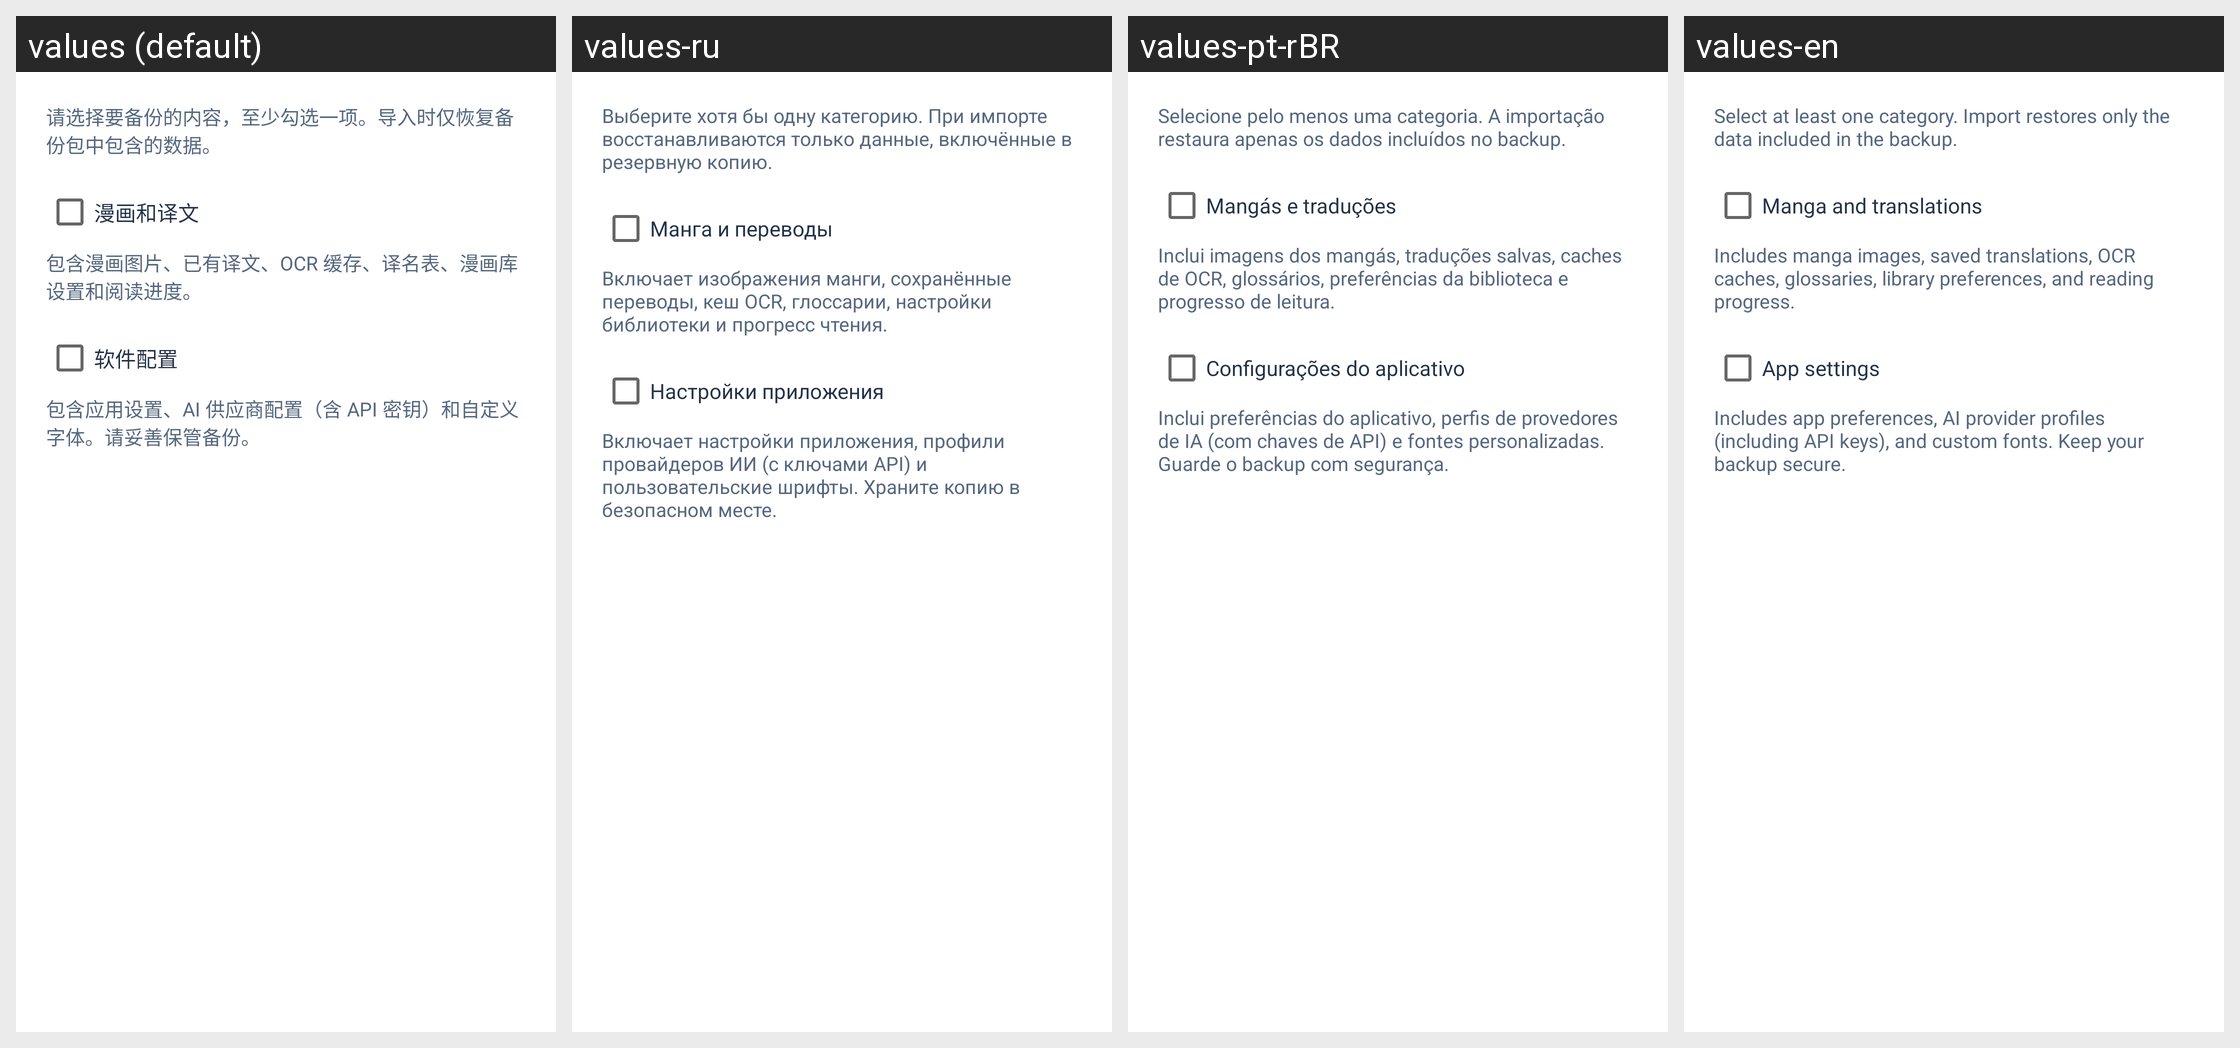

Translations of the strings shown on this Android screen, per locale in the grid:
Android screen res/layout/dialog_backup_export_options.xml rendered under 4 locales, left to right: values (default), values-ru, values-pt-rBR, values-en. Device: Nexus 5 (rendered at 1080×1920; each locale shown at half size, 540×960, under a caption strip naming it); theme Theme.MangaTranslator.
Strings drawn on this screen, with the default value and each locale's value (text and hints the layout hard-codes, and strings that could not be matched under every locale, appear in the picture but are not listed):

backup_export_options_hint
  values: 请选择要备份的内容，至少勾选一项。导入时仅恢复备份包中包含的数据。
  values-ru: Выберите хотя бы одну категорию. При импорте восстанавливаются только данные, включённые в резервную копию.
  values-pt-rBR: Selecione pelo menos uma categoria. A importação restaura apenas os dados incluídos no backup.
  values-en: Select at least one category. Import restores only the data included in the backup.

backup_include_manga
  values: 漫画和译文
  values-ru: Манга и переводы
  values-pt-rBR: Mangás e traduções
  values-en: Manga and translations

backup_include_manga_hint
  values: 包含漫画图片、已有译文、OCR 缓存、译名表、漫画库设置和阅读进度。
  values-ru: Включает изображения манги, сохранённые переводы, кеш OCR, глоссарии, настройки библиотеки и прогресс чтения.
  values-pt-rBR: Inclui imagens dos mangás, traduções salvas, caches de OCR, glossários, preferências da biblioteca e progresso de leitura.
  values-en: Includes manga images, saved translations, OCR caches, glossaries, library preferences, and reading progress.

backup_include_settings
  values: 软件配置
  values-ru: Настройки приложения
  values-pt-rBR: Configurações do aplicativo
  values-en: App settings

backup_include_settings_hint
  values: 包含应用设置、AI 供应商配置（含 API 密钥）和自定义字体。请妥善保管备份。
  values-ru: Включает настройки приложения, профили провайдеров ИИ (с ключами API) и пользовательские шрифты. Храните копию в безопасном месте.
  values-pt-rBR: Inclui preferências do aplicativo, perfis de provedores de IA (com chaves de API) e fontes personalizadas. Guarde o backup com segurança.
  values-en: Includes app preferences, AI provider profiles (including API keys), and custom fonts. Keep your backup secure.
